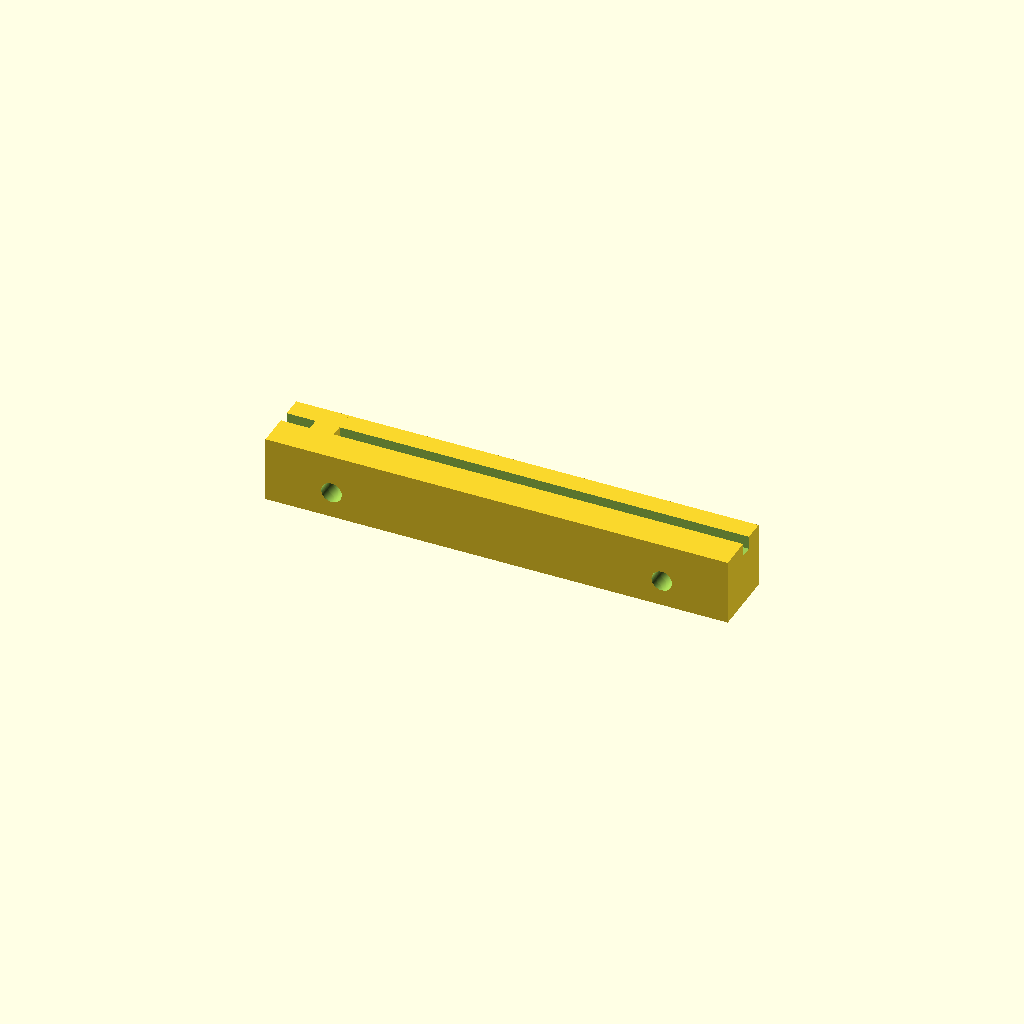
Cell 1: the model at its default parameters.
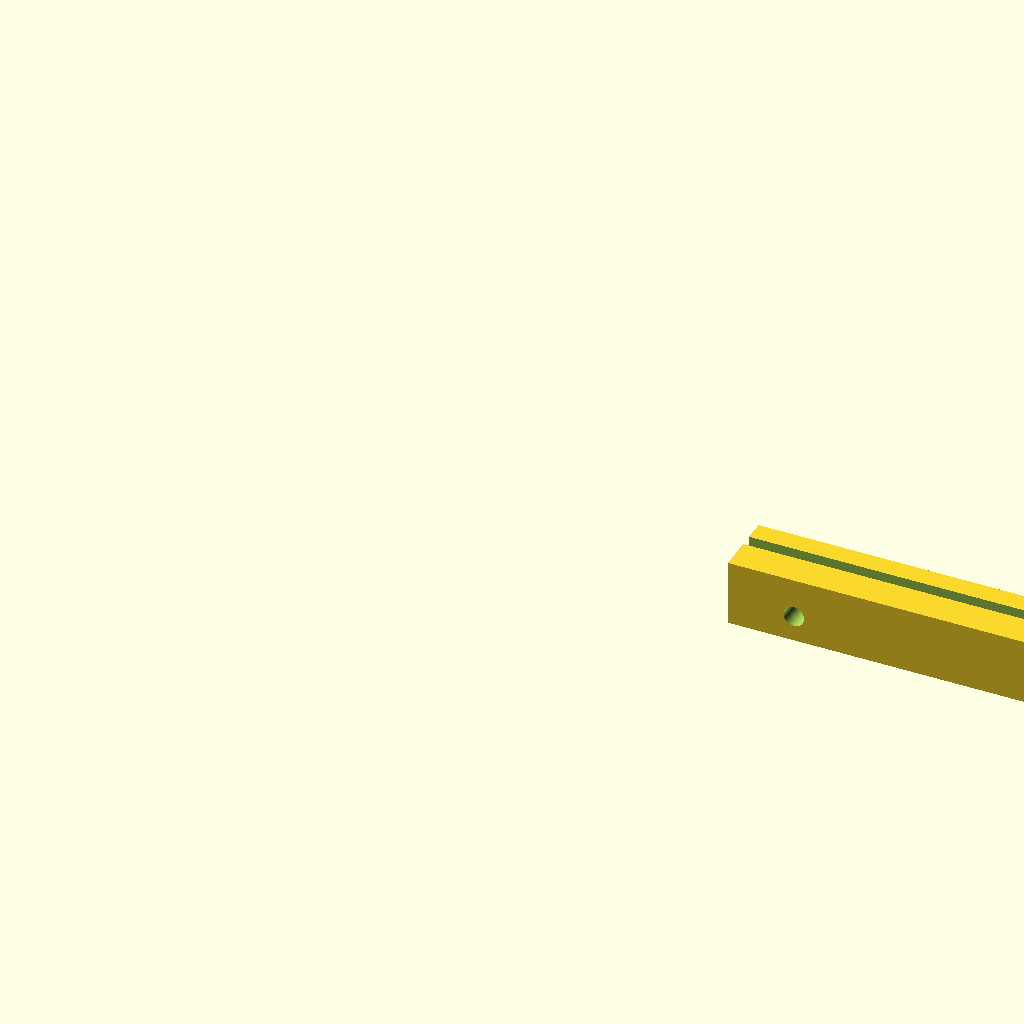
Cell 2 — right set to true, the other parameters unchanged.
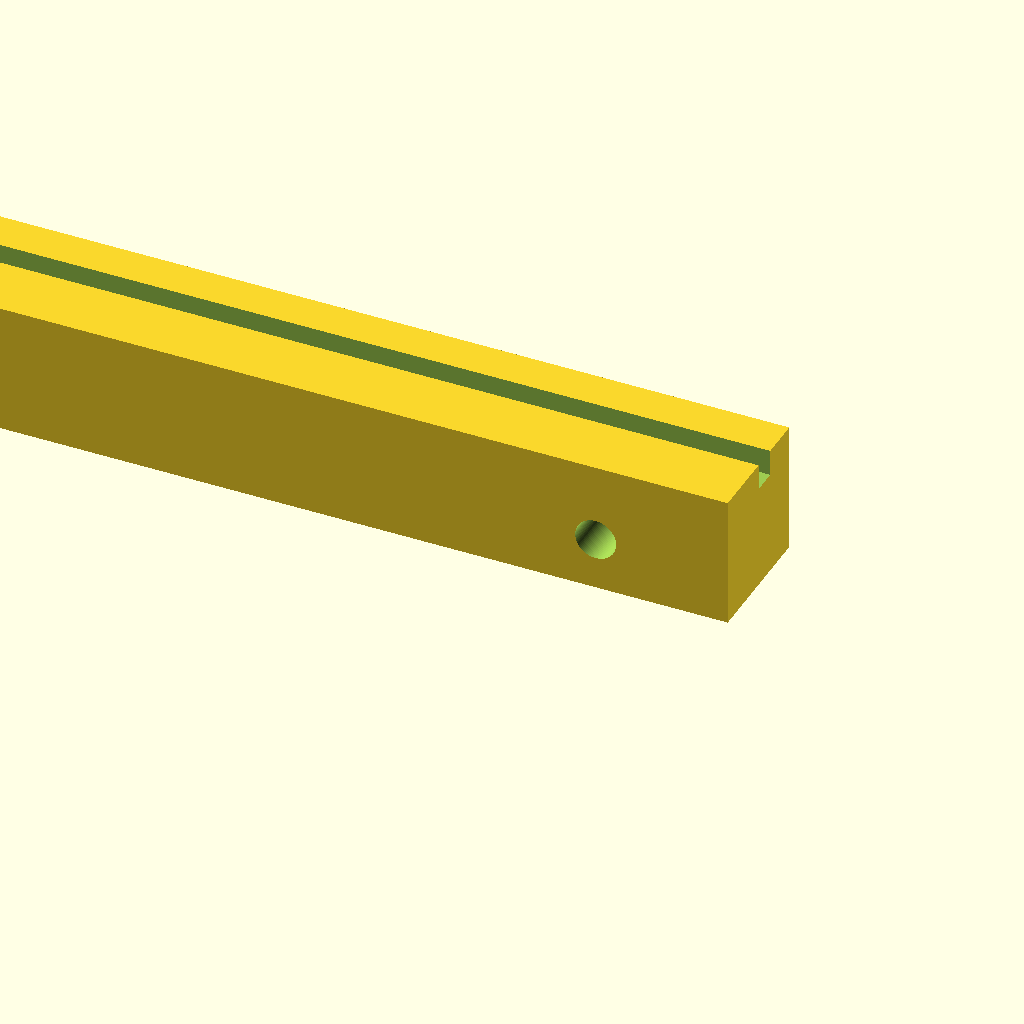
Cell 3 — mmpi set to 50.8, the other parameters unchanged.
All cells are drawn from one camera (rotation 55°, 0°, 25°, orthographic, colour scheme Cornfield), so only the parameter changes between them.
The OpenSCAD source (rails/rails.scad):
/* OpenSCAD file to make a pair of rails to hold
 * one of my Antminer X9 boards
 * Tom Trebisky  5-10-2026
 */

/* I design this so it will print slot upwards
 */

// right = true;
right = false;

mmpi = 25.4;
function mm(x) = x * mmpi;

l = mm ( 3.5 );		// length along the PCB
h = mm ( 0.5 );		// thickness
w = mm ( 0.5 );		// perpendicular to card edge
up = mm ( 0.4 );
shift = mm ( 0.25 );
half = mm ( 0.5 );

// [left/right, front/back, up/down ]

slice = mm ( 0.095 );
big1 = mm ( 1.0 );
big2 = mm ( 2.0 );
big4 = mm ( 4.0 );

// d_diam = mm ( 3.0 / 16.0 );
d_diam = mm ( 0.155 );
d_len = w + mm ( 1.5 );
// d_shift = mm ( -0.5 );
// d_shift = mm ( 0.0 );
d_up = mm ( 0.2 );
// d_over1 = mm ( 0.25 );
d_over1 = mm ( 0.5 );
d_over2 = mm ( 3.0 );

/* This dimension is critical, as it is the piece
 * that fits into the slot on the PCB.
 * It comes out 0.210 when printed as 0.20
 */
// bite_l = mm ( 0.20 );
bite_l = mm ( 0.180 );

bite_pos = mm ( 3.1 );

// locations of drill holes
x1 = mm ( 0.4 );
y1 = mm ( 0.4 );

module drill (x, y) {
    // translate ( [ x, y, d_shift] )
	rotate ( [ 90.0, 0.0, 0.0 ] )
    translate ( [ x, y, 0.0 ] )
    translate ( [ 0.0, 0.0, -d_len/2.0 ] )
    cylinder ( d=d_diam, h=d_len, $fn=100 );
}

module rail () {
		cube ( [ l, h, w ] );
}

module bite () {
	translate ( [ bite_pos, 0.0, 0.0 ] )
		cube ( [ bite_l, half, big1 ] );
}

module slab () {
 	difference () {
		translate ( [ -shift, shift, up ] )
			cube ( [ big4, slice, big1 ] );
		bite ();
	}
}

module thing () {
	difference () {
		rail ();
		slab ();
		drill ( d_over1, d_up );
		drill ( d_over2, d_up );
	}
}

// [left/right, front/back, up/down ]

if ( right )
    thing ();
else
    mirror ( [ 1, 0, 0 ] )
		thing ();

// slab ();

// drill ( big1, d_up );
// drill ( d_over, d_up );

// THE END
Customizer parameters (derived from the source; name, type, default, range or options):
right: bool, default false
mmpi: number, default 25.4
